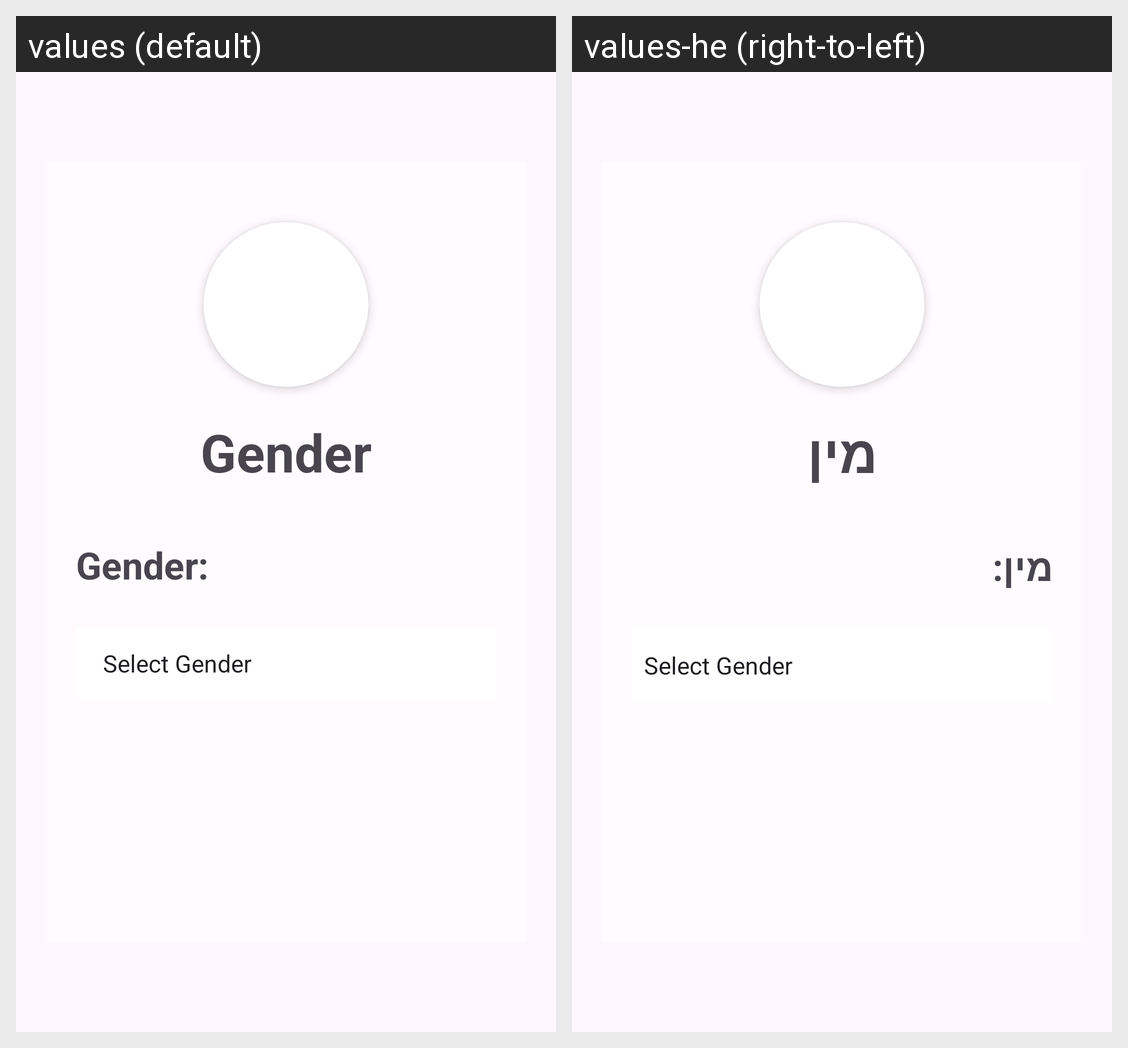

The same Android screen rendered under two of its app's locales, left to right. List the strings drawn on it with the default value and each locale's translation.
Android screen res/layout/activity_gender.xml rendered under 2 locales, left to right: values (default), values-he (right-to-left). Device: Nexus 5 (rendered at 1080×1920; each locale shown at half size, 540×960, under a caption strip naming it); theme Theme.AP2_SpeakEasy.
Strings drawn on this screen, with the default value and each locale's value (text and hints the layout hard-codes, and strings that could not be matched under every locale, appear in the picture but are not listed):

Gender_gender
  values: Gender
  values-he: מין

Gender_Gender
  values: Gender:
  values-he: מין:
